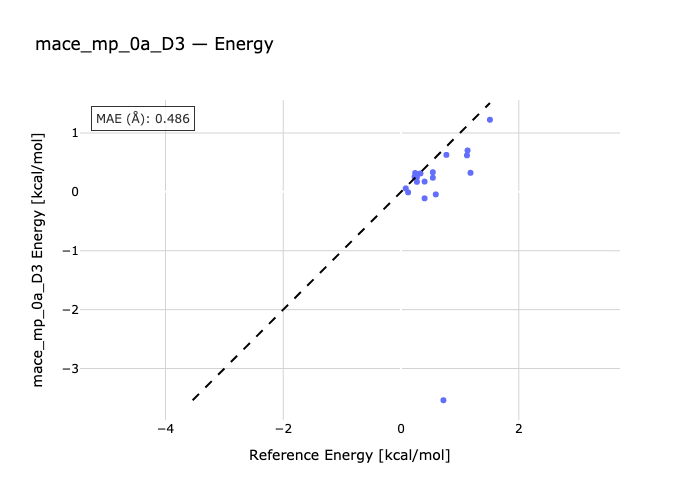

The table this chart was drawn from, first rows:
species, reference, predicted
ne2-ne, 0.08, 0.05777
ar2-ar, 0.27, 0.2471
kr2-kr, 0.4, -0.11
ne3-ne, 0.27, 0.1702
ar3-ar, 0.77, 0.6277
kr3-kr, 1.18, 0.3234
ne4-ne, 0.54, 0.3336
ar-ar4, 1.51, 1.225
ne6-ne, 1.13, 0.7029
hf-hfNe-ne, 0.23, 0.2554
ar-hf-hfAr, 0.59, -0.04333
kr-hf-hfKr, 0.72, -3.539
c2h2Ne-ne-c2h2, 0.12, -0.008718
c2h2Ar-ar-c2h2, 0.33, 0.3131
c2h6Ne-c2h6-ne, 0.24, 0.3202
c2h6-ar-c2h6Ar, 0.54, 0.2403
ne-bz-bzNe, 0.4, 0.1746
bzAr-ar-bz, 1.12, 0.6194
